Labelled photos from "DragonFruit_Training", an image-classification folder in Atharva2645/Agrisense-main. The possible labels are: grade A, grade B, grade C.

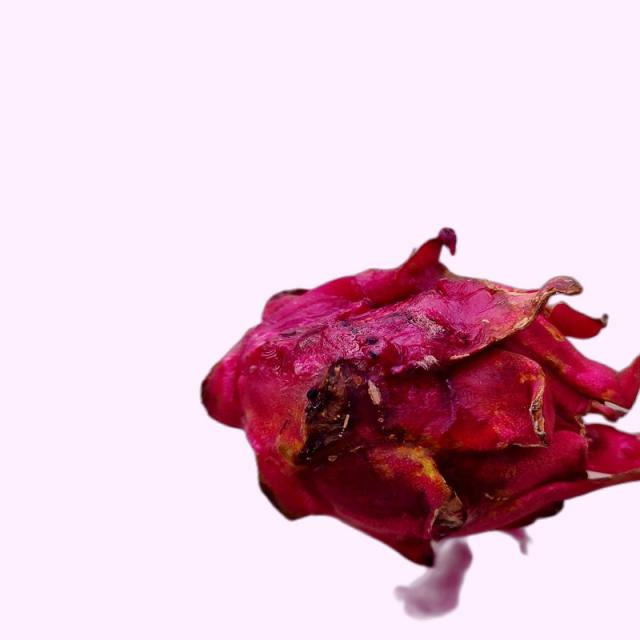
Label: grade B

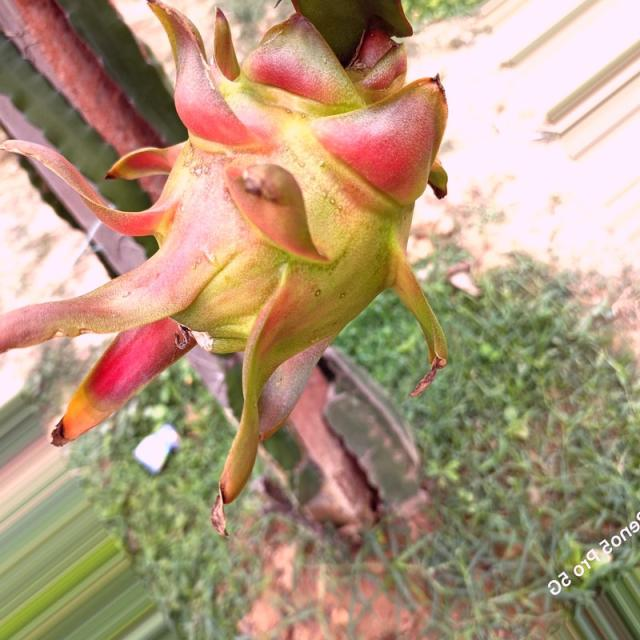
Label: grade A

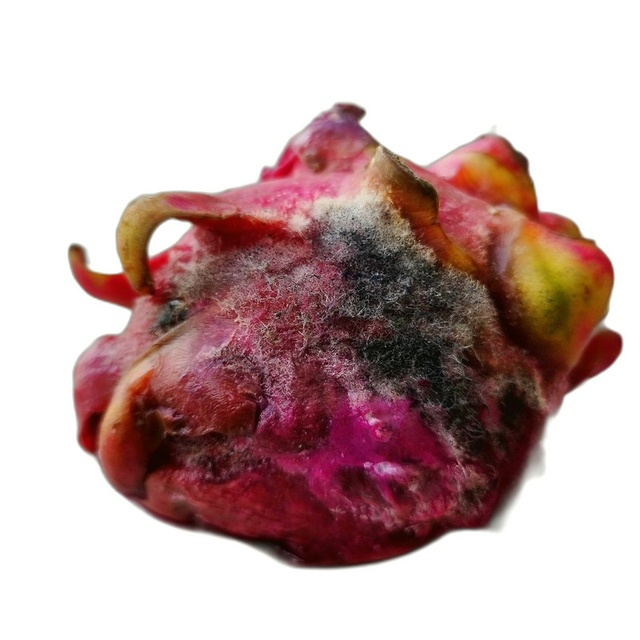
Label: grade C

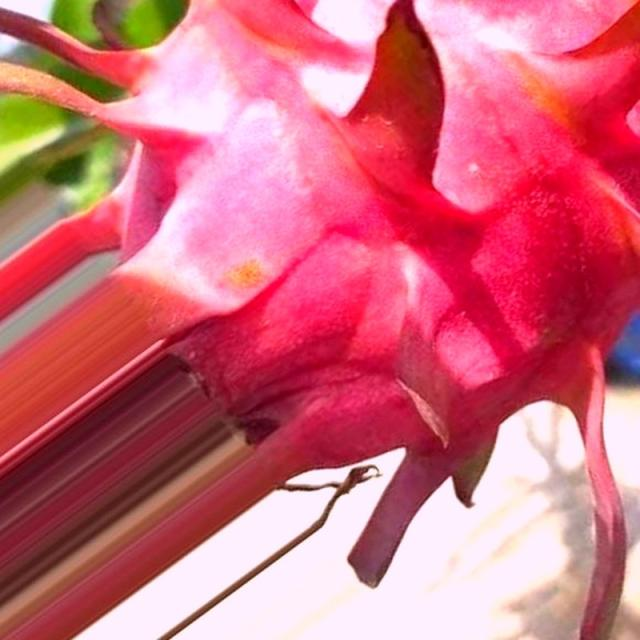
Label: grade A

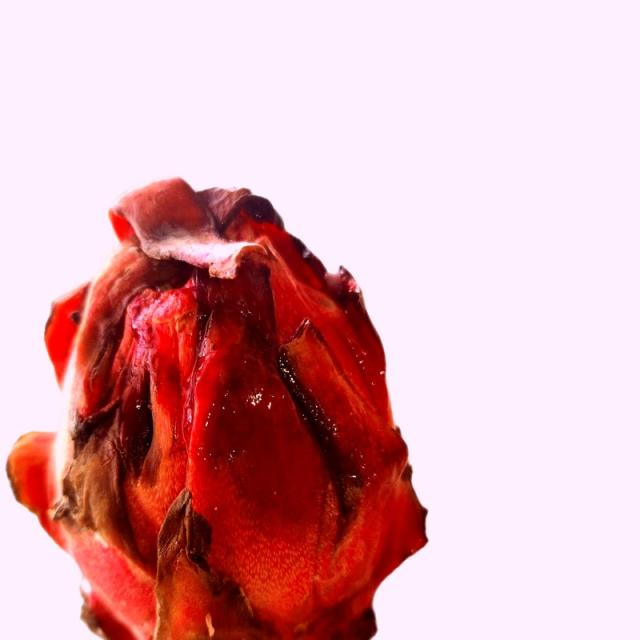
Label: grade B

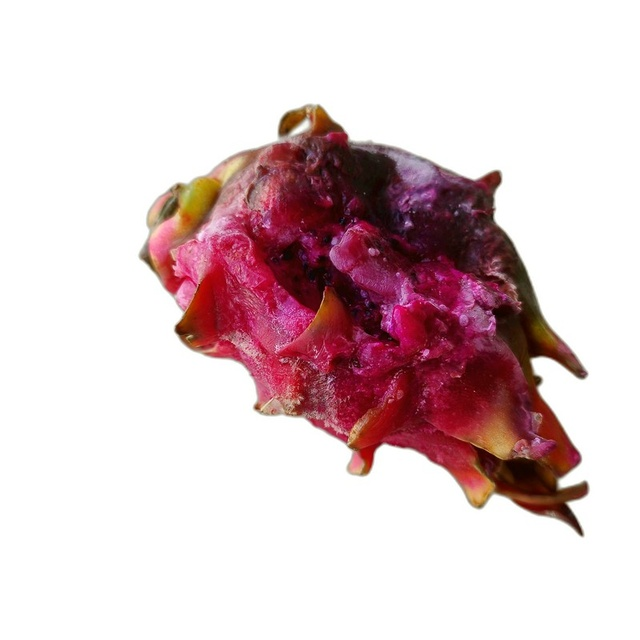
Label: grade C
